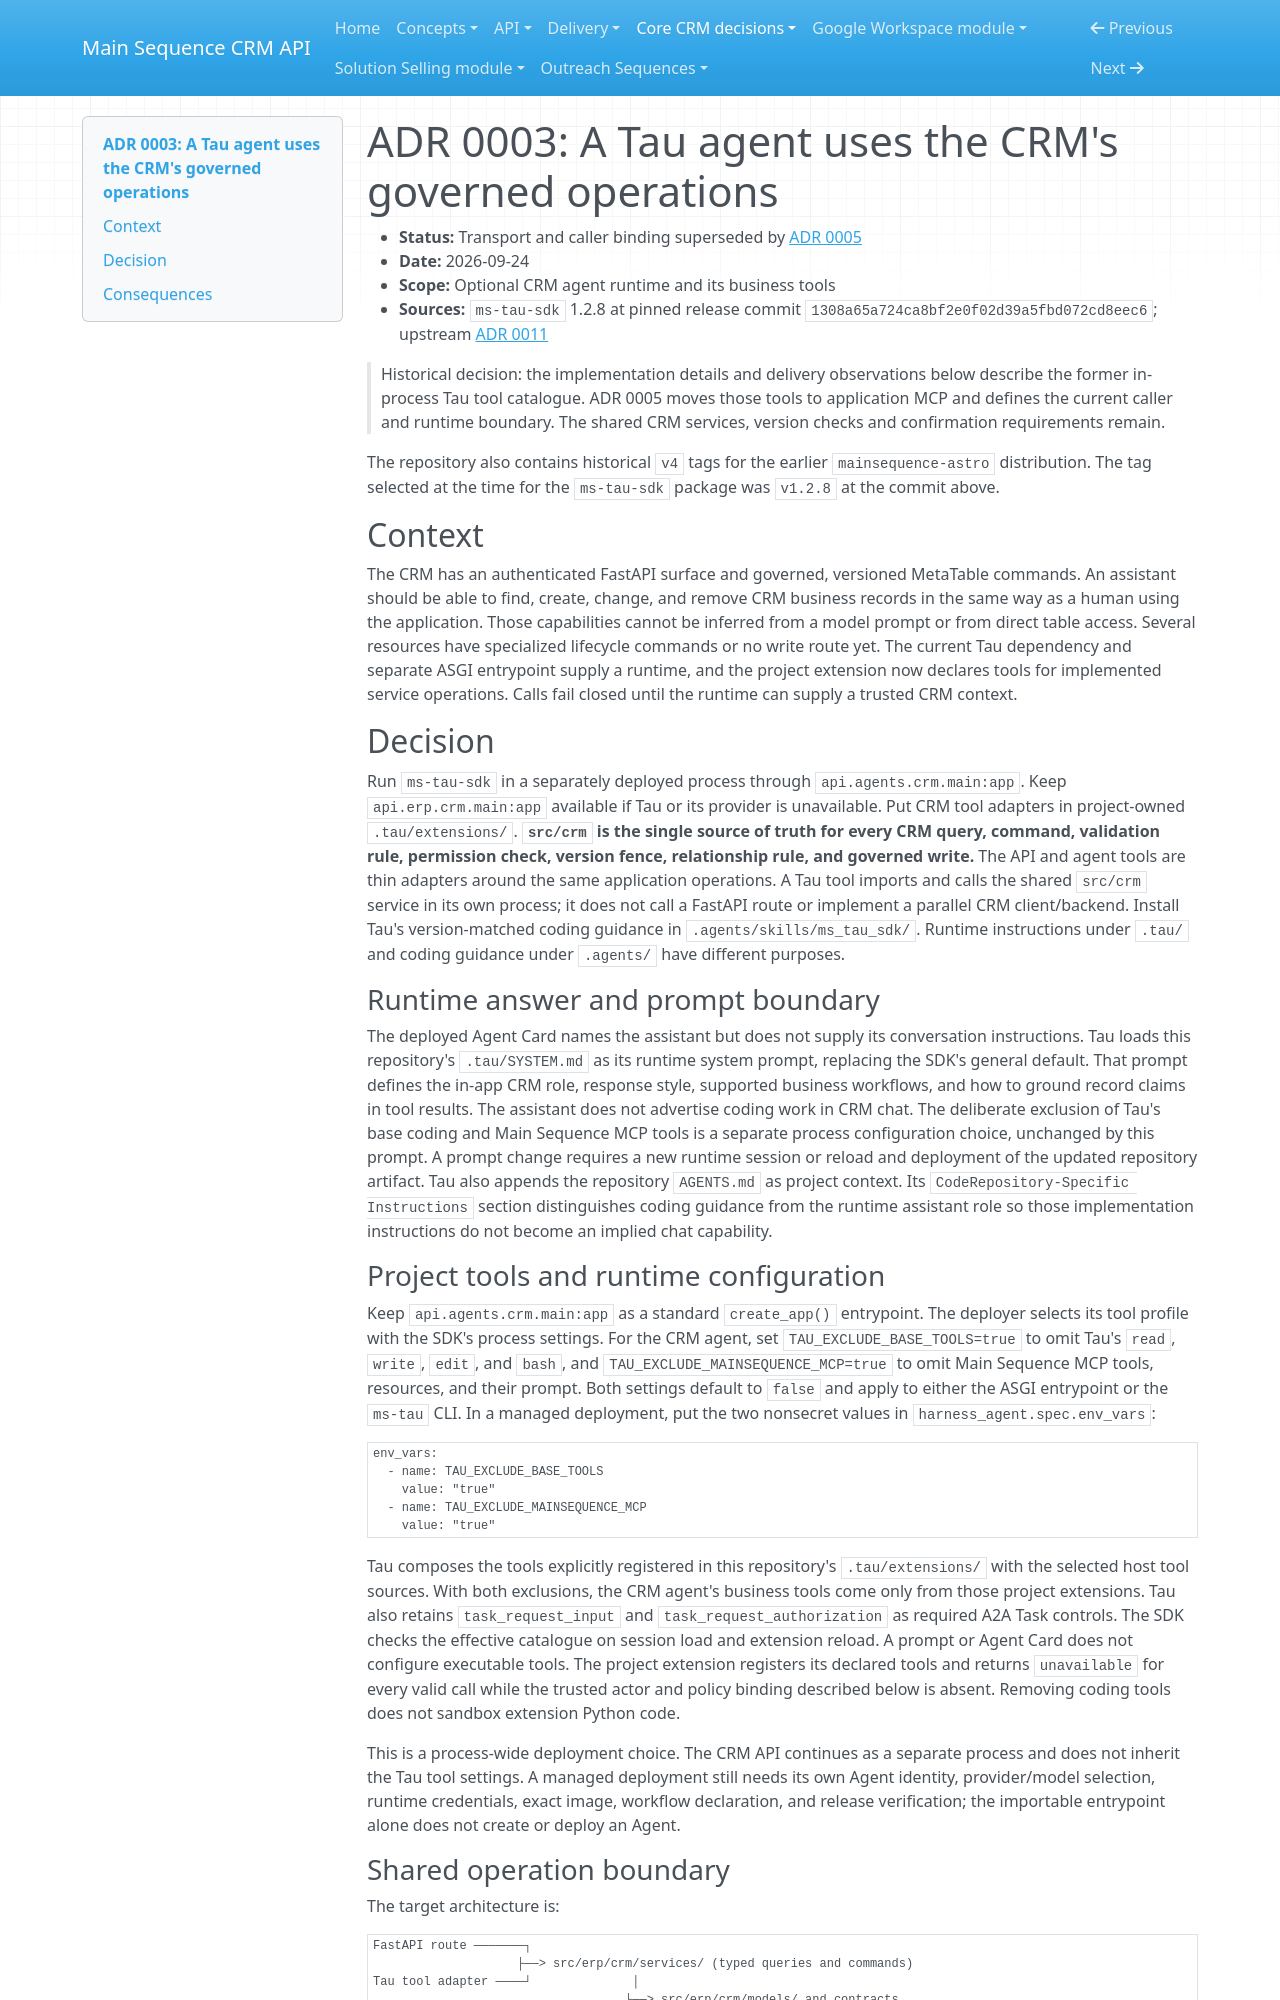

repository: MainSequenceCorp/MainSequenceCRMAPI · page: crm_core/adrs/0003-tau-crm-agent-tools/index.html · generator: mkdocs

# ADR 0003: A Tau agent uses the CRM's governed operations

- **Status:** Transport and caller binding superseded by [ADR 0005](0005-crm-application-mcp.md)
- **Date:** 2026-09-24
- **Scope:** Optional CRM agent runtime and its business tools
- **Sources:** `ms-tau-sdk` 1.2.8 at pinned release commit
  `1308a65a724ca8bf2e0f02d39a5fbd072cd8eec6`;
  upstream [ADR 0011](https://github.com/mainsequence-sdk/ms-tau-sdk/blob/1308a65a724ca8bf2e0f02d39a5fbd072cd8eec6/docs/adrs/0011-independent-base-tool-and-main-sequence-mcp-exclusion.md)

> Historical decision: the implementation details and delivery observations below
> describe the former in-process Tau tool catalogue. ADR 0005 moves those tools
> to application MCP and defines the current caller and runtime boundary. The
> shared CRM services, version checks and confirmation requirements remain.

The repository also contains historical `v4` tags for the earlier
`mainsequence-astro` distribution. The tag selected at the time for the
`ms-tau-sdk` package was `v1.2.8` at the commit above.

## Context

The CRM has an authenticated FastAPI surface and governed, versioned MetaTable
commands. An assistant should be able to find, create, change, and remove CRM
business records in the same way as a human using the application. Those
capabilities cannot be inferred from a model prompt or from direct table
access. Several resources have specialized lifecycle commands or no write
route yet. The current Tau dependency and separate ASGI entrypoint supply a
runtime, and the project extension now declares tools for implemented service
operations. Calls fail closed until the runtime can supply a trusted CRM
context.

## Decision

Run `ms-tau-sdk` in a separately deployed process through `api.agents.crm.main:app`.
Keep `api.erp.crm.main:app` available if Tau or its provider is unavailable. Put
CRM tool adapters in project-owned `.tau/extensions/`. **`src/crm` is the single
source of truth for every CRM query, command, validation rule, permission
check, version fence, relationship rule, and governed write.** The API and
agent tools are thin adapters around the same application operations. A Tau
tool imports and calls the shared `src/crm` service in its own process; it does
not call a FastAPI route or implement a parallel CRM client/backend.
Install Tau's version-matched coding guidance in `.agents/skills/ms_tau_sdk/`.
Runtime instructions under `.tau/` and coding guidance under `.agents/` have
different purposes.

### Runtime answer and prompt boundary

The deployed Agent Card names the assistant but does not supply its conversation
instructions. Tau loads this repository's `.tau/SYSTEM.md` as its runtime
system prompt, replacing the SDK's general default. That prompt defines the
in-app CRM role, response style, supported business workflows, and how to
ground record claims in tool results. The assistant does not advertise coding
work in CRM chat. The deliberate exclusion of Tau's base coding and Main
Sequence MCP tools is a separate process configuration choice, unchanged by
this prompt. A prompt change requires a new runtime session or reload and
deployment of the updated repository artifact.
Tau also appends the repository `AGENTS.md` as project context. Its
`CodeRepository-Specific Instructions` section distinguishes coding guidance
from the runtime assistant role so those implementation instructions do not
become an implied chat capability.

### Project tools and runtime configuration

Keep `api.agents.crm.main:app` as a standard `create_app()` entrypoint. The deployer
selects its tool profile with the SDK's process settings. For the CRM agent,
set `TAU_EXCLUDE_BASE_TOOLS=true` to omit Tau's `read`, `write`, `edit`, and
`bash`, and `TAU_EXCLUDE_MAINSEQUENCE_MCP=true` to omit Main Sequence MCP
tools, resources, and their prompt. Both settings default to `false` and
apply to either the ASGI entrypoint or the `ms-tau` CLI. In a managed
deployment, put the two nonsecret values in `harness_agent.spec.env_vars`:

```yaml
env_vars:
  - name: TAU_EXCLUDE_BASE_TOOLS
    value: "true"
  - name: TAU_EXCLUDE_MAINSEQUENCE_MCP
    value: "true"
```

Tau composes the tools explicitly registered in this repository's
`.tau/extensions/` with the selected host tool sources. With both exclusions,
the CRM agent's business tools come only from those project extensions. Tau
also retains `task_request_input` and `task_request_authorization` as required
A2A Task controls. The SDK checks the effective catalogue on session load and
extension reload. A prompt or Agent Card does not configure executable tools.
The project extension registers its declared tools and returns `unavailable`
for every valid call while the trusted actor and policy binding described
below is absent. Removing coding tools does not sandbox extension Python
code.

This is a process-wide deployment choice. The CRM API continues as a separate
process and does not inherit the Tau tool settings. A managed deployment still
needs its own Agent identity, provider/model selection, runtime credentials,
exact image, workflow declaration, and release verification; the importable
entrypoint alone does not create or deploy an Agent.
